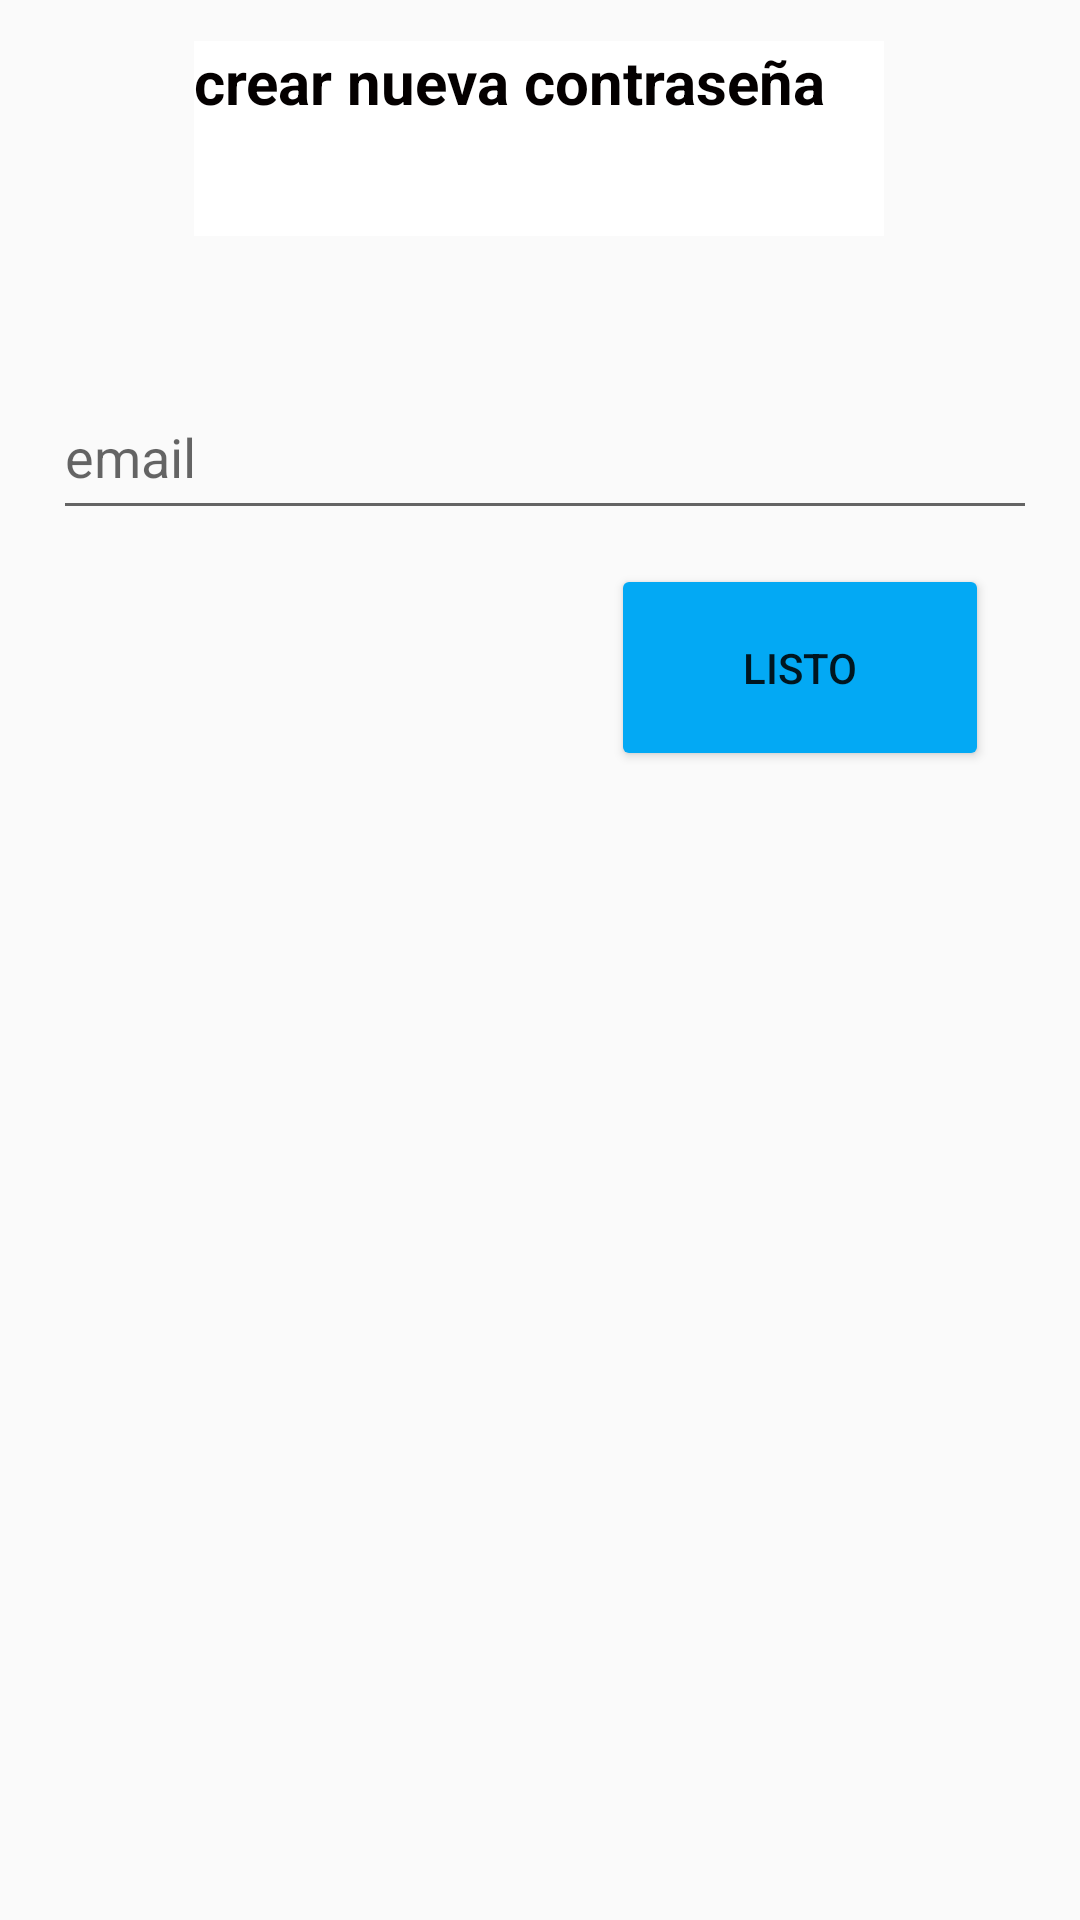

Android layout source for this screen:
<!-- AndroidManifest.xml: application theme Theme.AppCompat.DayNight.NoActionBar -->
<!-- res/layout/activity_recordarpassactivity.xml -->
<?xml version="1.0" encoding="utf-8"?>
<androidx.constraintlayout.widget.ConstraintLayout xmlns:android="http://schemas.android.com/apk/res/android"
    xmlns:app="http://schemas.android.com/apk/res-auto"
    xmlns:tools="http://schemas.android.com/tools"
    android:layout_width="match_parent"
    android:layout_height="match_parent"
    tools:context=".recordarpassactivity">

    <TextView
        android:id="@+id/textView2"
        android:layout_width="230dp"
        android:layout_height="65dp"
        android:background="#FFFFFF"
        android:backgroundTint="#FFFFFF"
        android:foregroundTint="#FFFFFF"
        android:text="crear nueva contraseña"
        android:textAllCaps="false"
        android:textColor="#040000"
        android:textSize="20sp"
        android:textStyle="bold"
        app:layout_constraintBottom_toBottomOf="parent"
        app:layout_constraintEnd_toEndOf="parent"
        app:layout_constraintHorizontal_bias="0.497"
        app:layout_constraintStart_toStartOf="parent"
        app:layout_constraintTop_toTopOf="parent"
        app:layout_constraintVertical_bias="0.024" />

    <EditText
        android:id="@+id/txtEmailcambio"
        android:layout_width="328dp"
        android:layout_height="52dp"
        android:ems="10"
        android:hint="email"
        android:inputType="textEmailAddress"
        app:layout_constraintBottom_toBottomOf="parent"
        app:layout_constraintEnd_toEndOf="parent"
        app:layout_constraintHorizontal_bias="0.547"
        app:layout_constraintStart_toStartOf="parent"
        app:layout_constraintTop_toTopOf="parent"
        app:layout_constraintVertical_bias="0.212" />

    <Button
        android:id="@+id/botonCambio"
        android:layout_width="126dp"
        android:layout_height="69dp"
        android:backgroundTint="#03A9F4"
        android:text="listo"
        app:layout_constraintBottom_toBottomOf="parent"
        app:layout_constraintEnd_toEndOf="parent"
        app:layout_constraintHorizontal_bias="0.87"
        app:layout_constraintStart_toStartOf="parent"
        app:layout_constraintTop_toTopOf="parent"
        app:layout_constraintVertical_bias="0.329" />
</androidx.constraintlayout.widget.ConstraintLayout>
<!-- resources referenced by this layout -->
<resources>

</resources>
